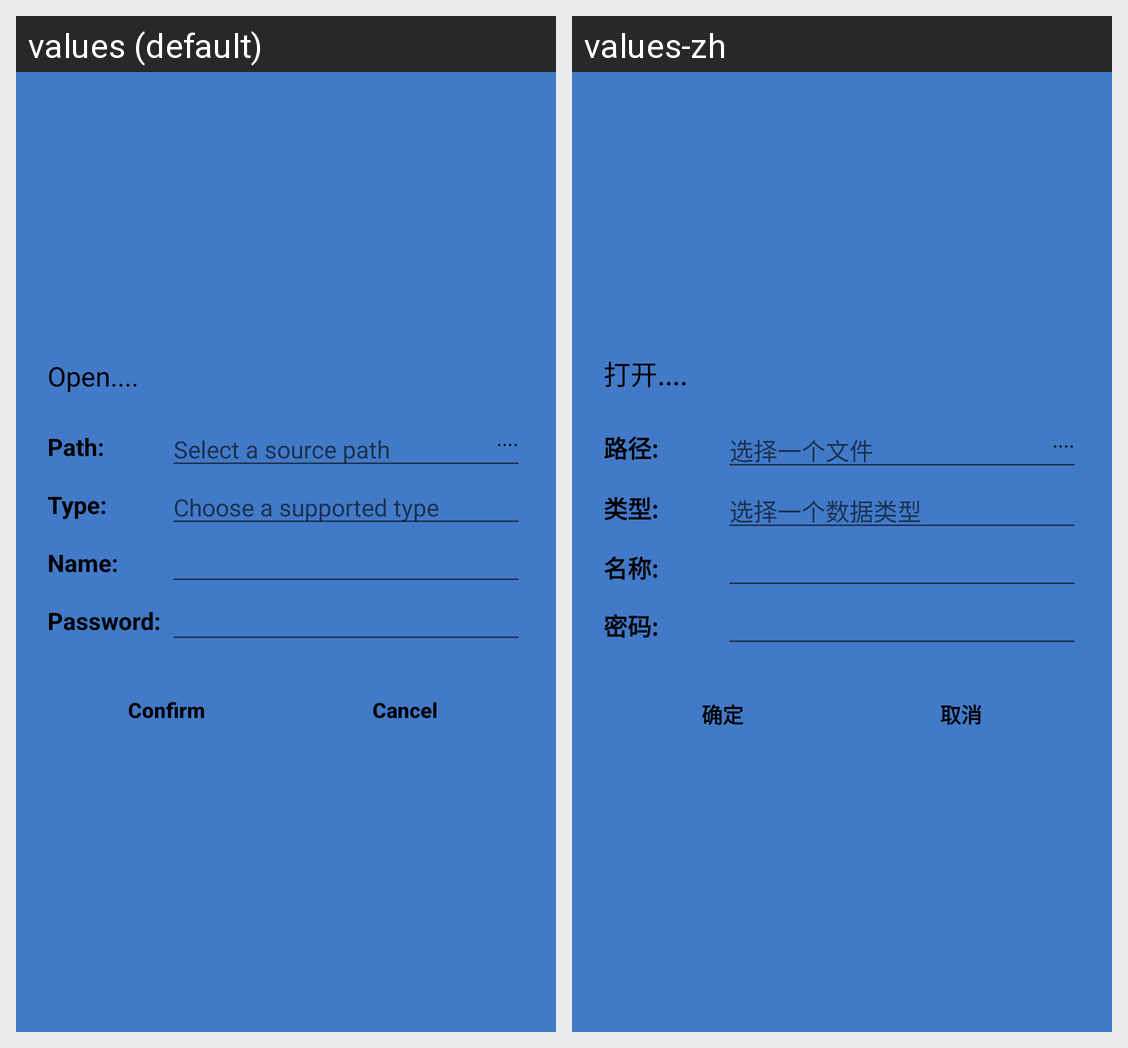

Strings drawn on this Android screen and how each of the app's shown locales translates them:
Android screen res/layout/layout_pop_dialog_open.xml rendered under 2 locales, left to right: values (default), values-zh. Device: Nexus 5 (rendered at 1080×1920; each locale shown at half size, 540×960, under a caption strip naming it); theme AppTheme.
Strings drawn on this screen, with the default value and each locale's value (text and hints the layout hard-codes, and strings that could not be matched under every locale, appear in the picture but are not listed):

dialog_open
  values: Open....
  values-zh: 打开....

dialog_path
  values: Path:
  values-zh: 路径:

dialog_hit_select_path
  values: Select a source path
  values-zh: 选择一个文件

dialog_type
  values: Type:
  values-zh: 类型:

hint_type
  values: Choose a supported type
  values-zh: 选择一个数据类型

dialog_name
  values: Name:
  values-zh: 名称:

dialog_password
  values: Password:
  values-zh: 密码:

text_confirm
  values: Confirm
  values-zh: 确定

text_cancel
  values: Cancel
  values-zh: 取消
